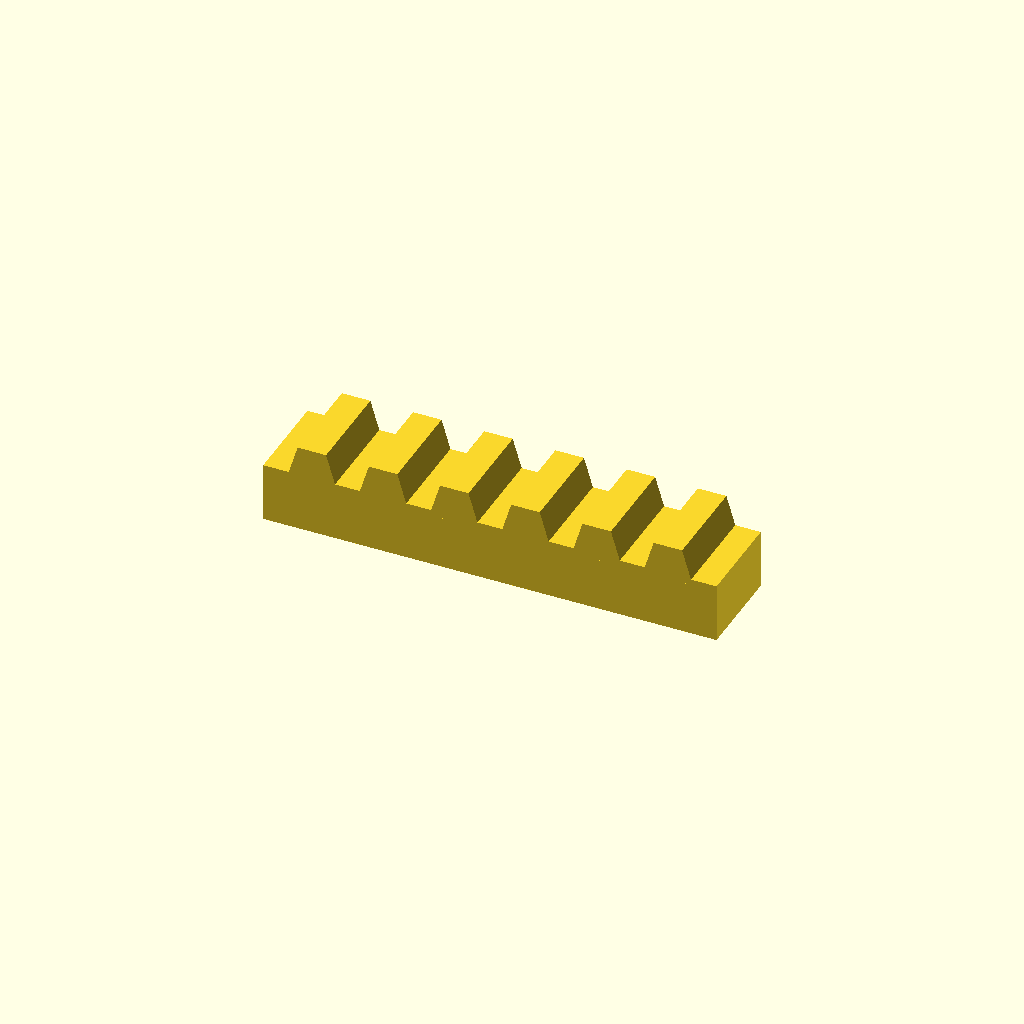
Cell 1: the model at its default parameters.
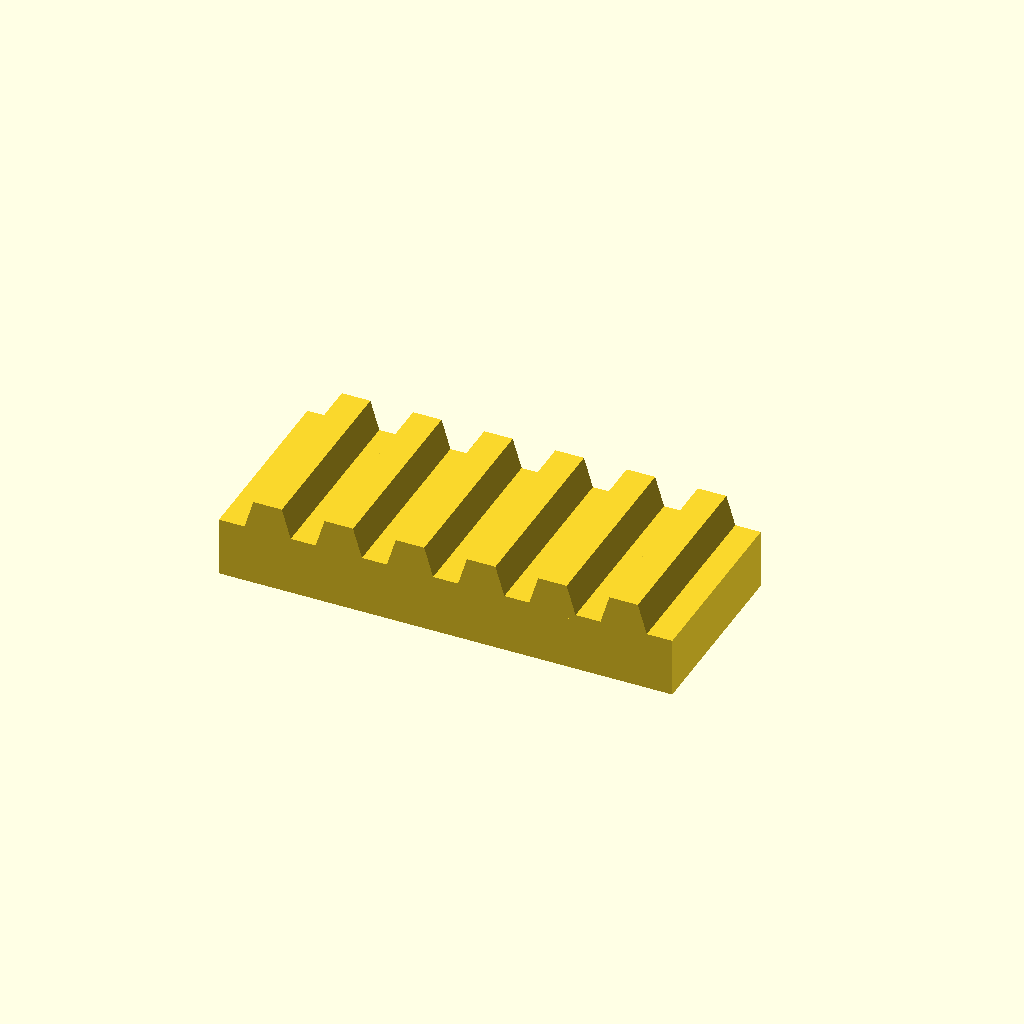
Cell 2: bar_w = 32 (everything else at default).
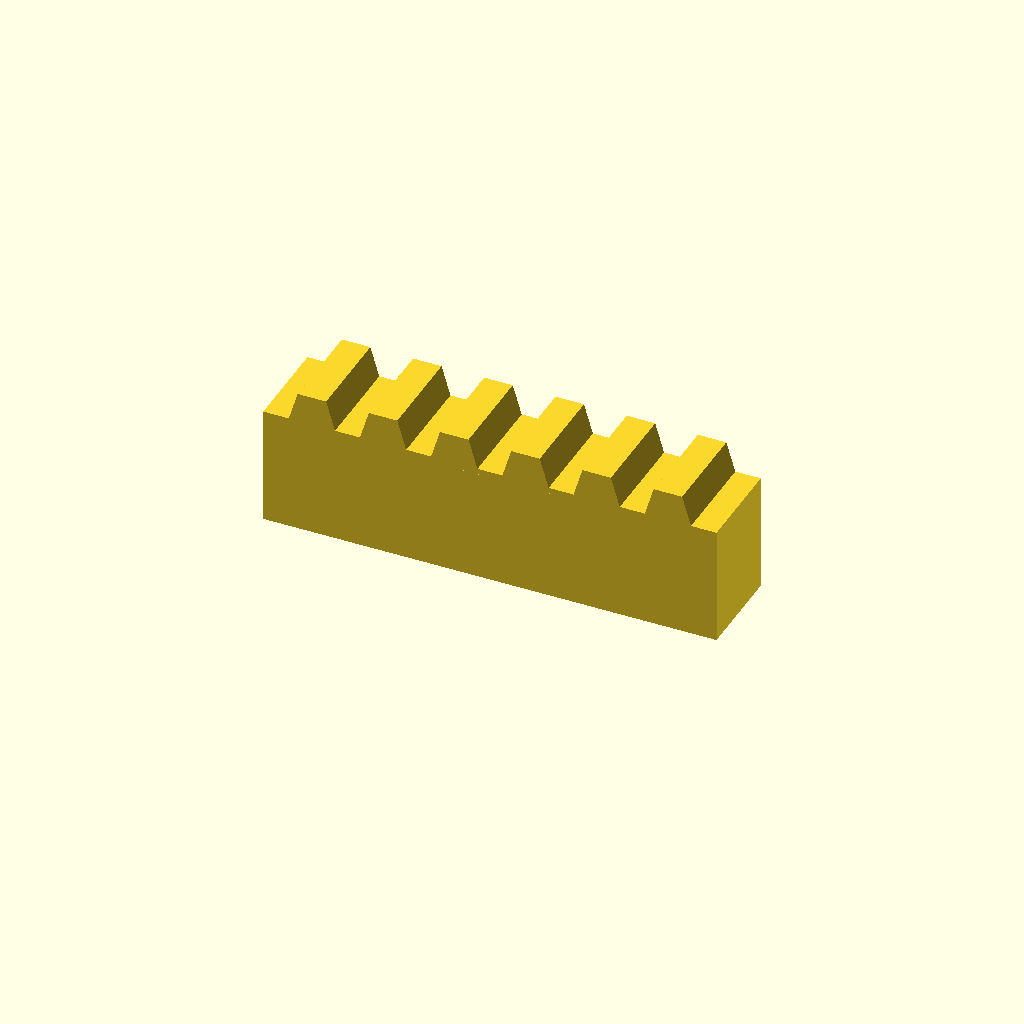
Cell 3: the same model with bar_h = 20.
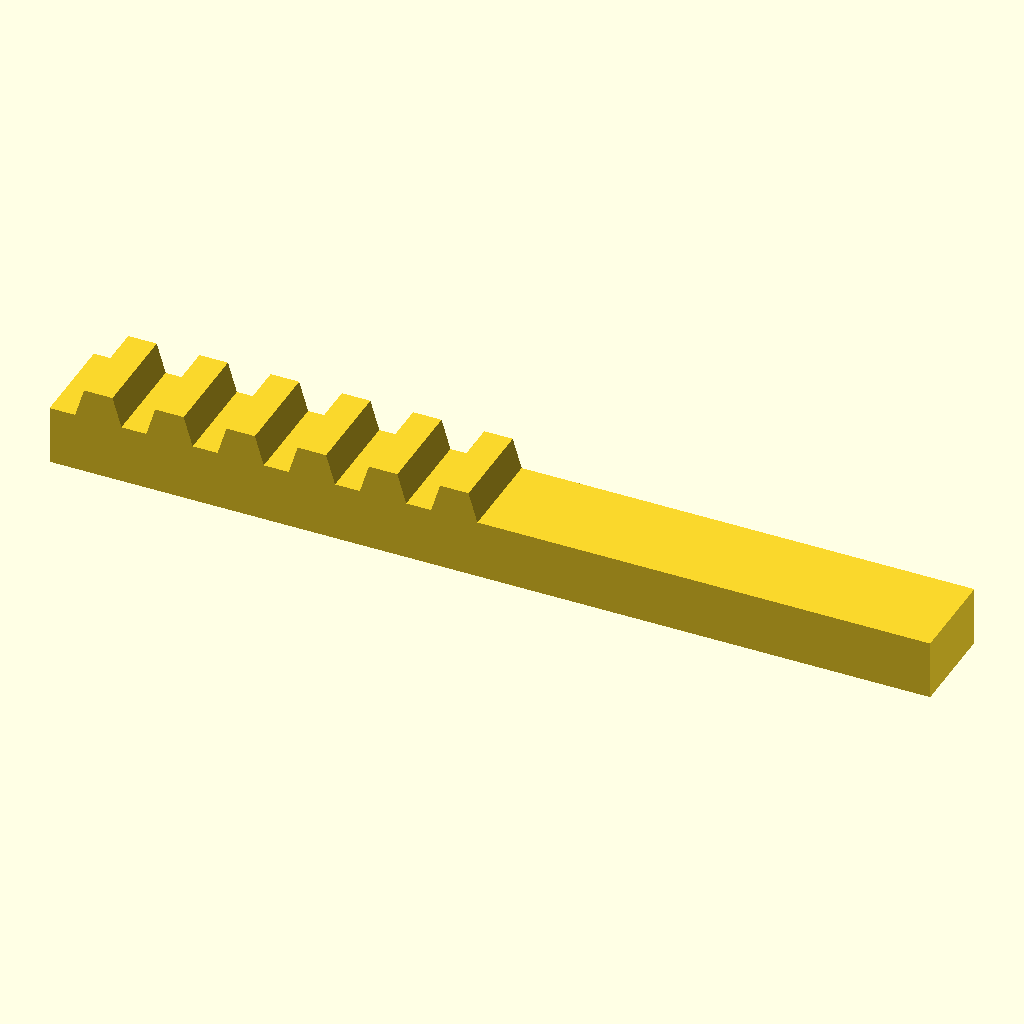
Cell 4: the same model with teeth = 12.
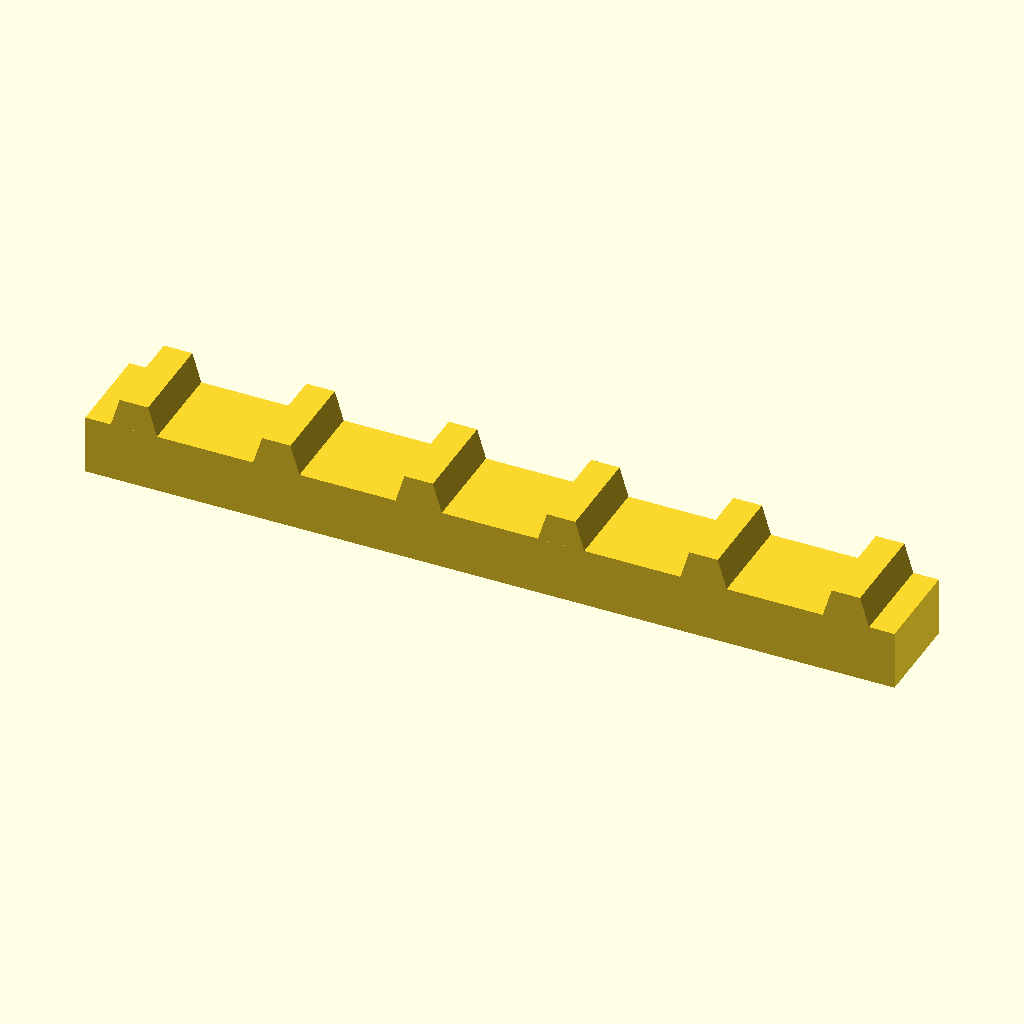
Cell 5: the same model with pitch = 24.
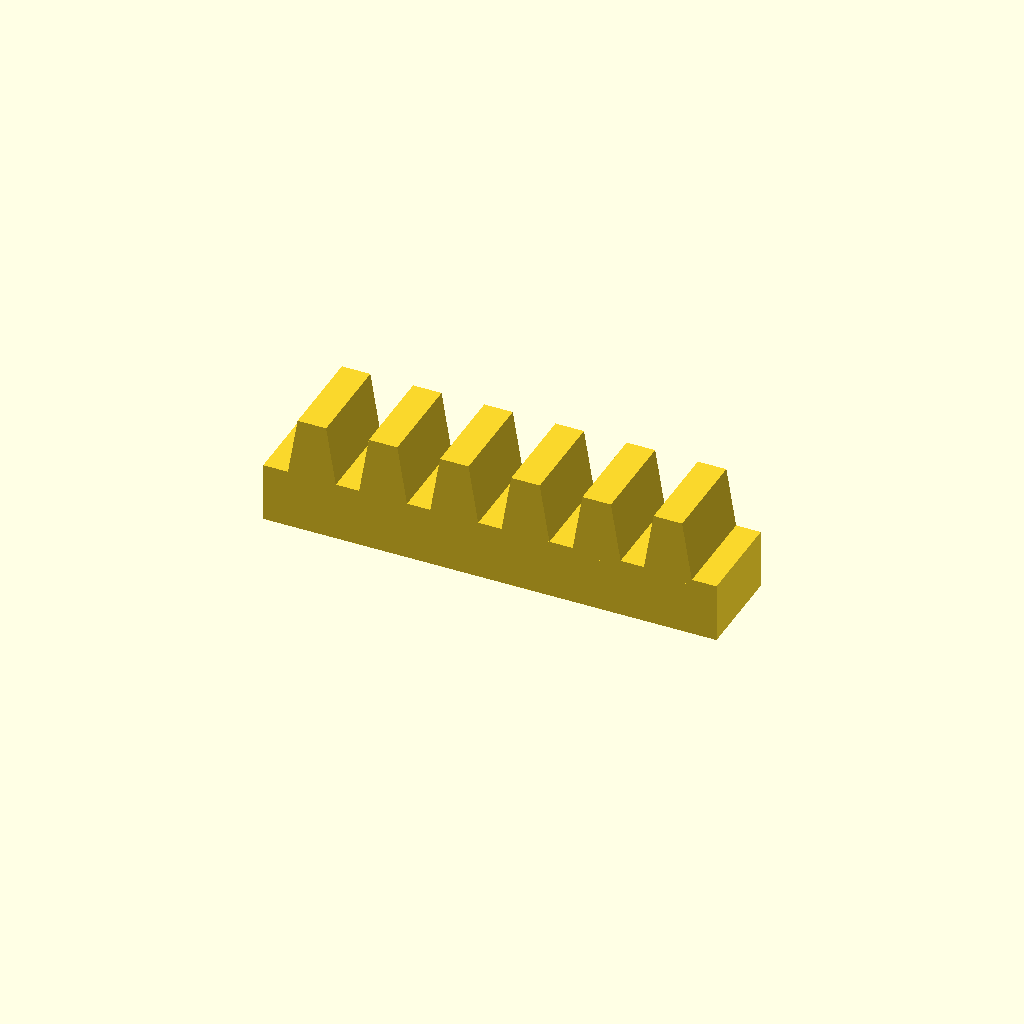
Cell 6: the same model with tooth_h = 10.
One fixed orthographic camera (rotation 55°, 0°, 25°; colour scheme Cornfield) for every cell.
Source of the model, optional_data/data/place1/rackbars/part_0222.scad:
$fn = 32;

// ----------------------------------------------------------------------
// Toothed rack, 6 teeth
// 12 mm pitch, 5 mm teeth
// ----------------------------------------------------------------------

// --- parameters (mm) ---
bar_w = 16;     // bar width (Y)
bar_h = 10;     // bar height (Z)
teeth = 6;      // number of teeth
pitch = 12;     // tooth pitch
tooth_h = 5;    // tooth height above the bar
root_w = 8.4;   // tooth width at the root
crest_w = 4.8;  // tooth width at the crest

// --- derived feature positions (mm) ---
span = (teeth - 1) * pitch;  // = 60   distance between the outer teeth
bar_l = span + root_w + 8;   // = 76.4   bar length: teeth plus 4 mm at each end
tooth_x = -span / 2;         // = -30   X of the first tooth
height = bar_h + tooth_h;    // = 15   overall height
feature_centers = [
  [tooth_x + 0 * pitch, -bar_w / 2],
  [tooth_x + 1 * pitch, -bar_w / 2],
  [tooth_x + 2 * pitch, -bar_w / 2],
  [tooth_x + 3 * pitch, -bar_w / 2],
  [tooth_x + 4 * pitch, -bar_w / 2],
  [tooth_x + 5 * pitch, -bar_w / 2]
];   // tooth centre line, drives the tooth loop

// bar with a rack of teeth, one extruded trapezoium per centre
module rack_tooth() {
  linear_extrude(height = bar_w)
    polygon(points = [
      [0, 0],
      [root_w, 0],
      [root_w / 2 + crest_w / 2, tooth_h + 1],
      [root_w / 2 - crest_w / 2, tooth_h + 1]
    ]);
}

union() {
  translate([-bar_l / 2, -bar_w, 0]) cube([bar_l, bar_w, bar_h]);
  for (centre = feature_centers)
    translate([centre[0] - root_w / 2, 0, bar_h - 1]) rotate([90, 0, 0]) rack_tooth();
}
Parameter table extracted from the source (name, type, default, range or options):
bar_w: number, default 16
bar_h: number, default 10
teeth: number, default 6
pitch: number, default 12
tooth_h: number, default 5
root_w: number, default 8.4
crest_w: number, default 4.8
